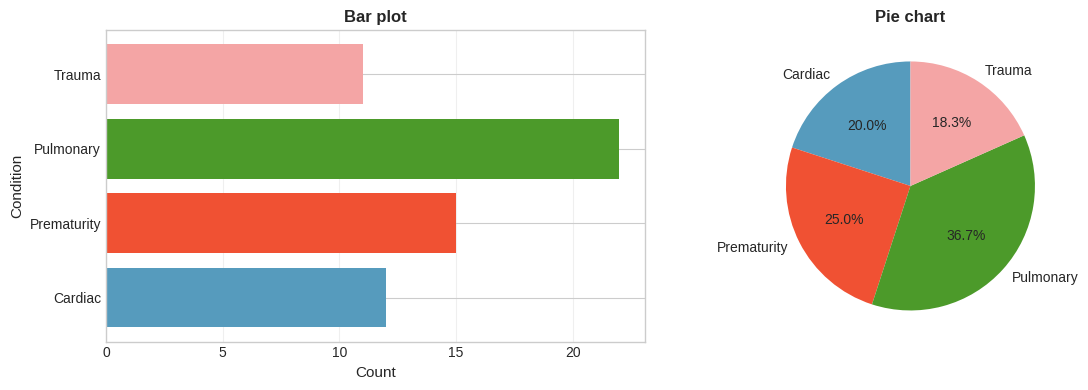
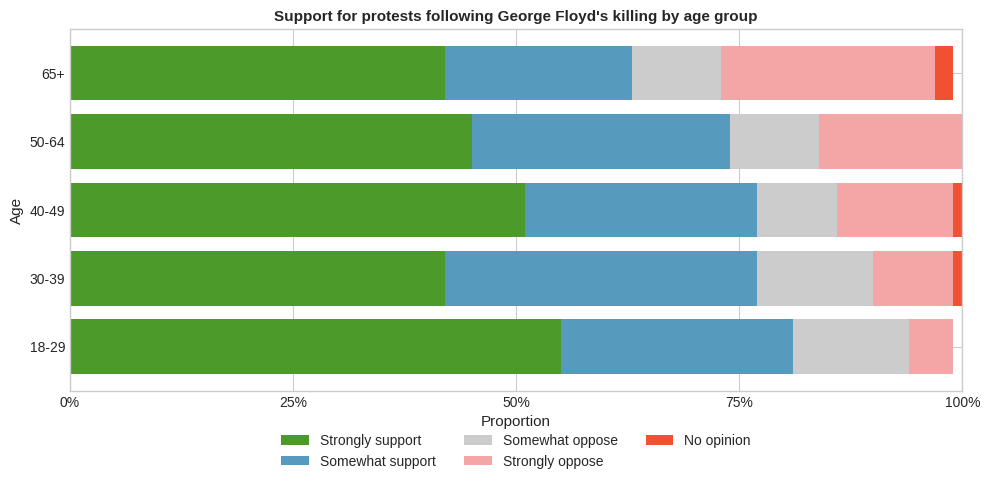
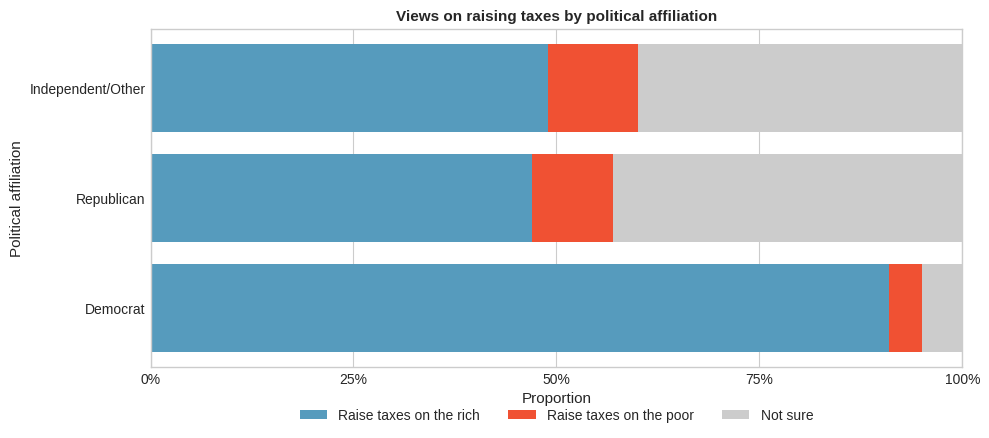
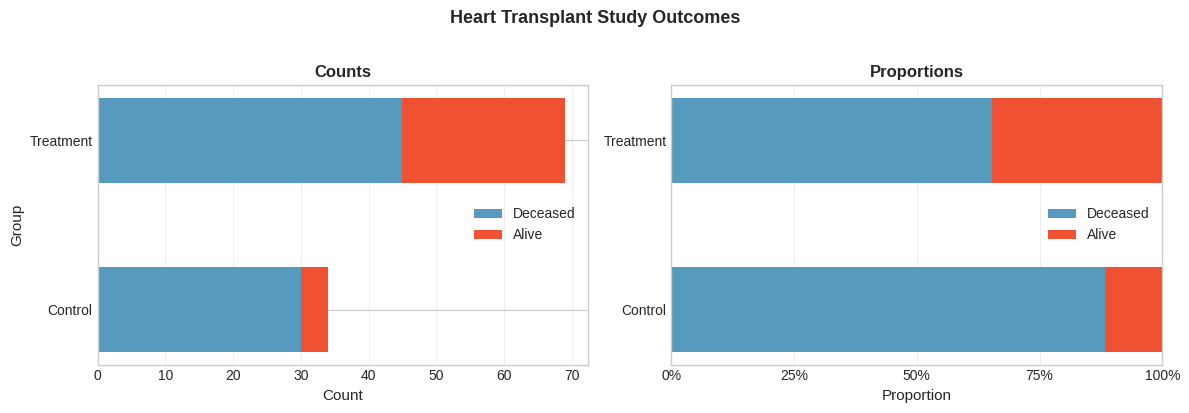
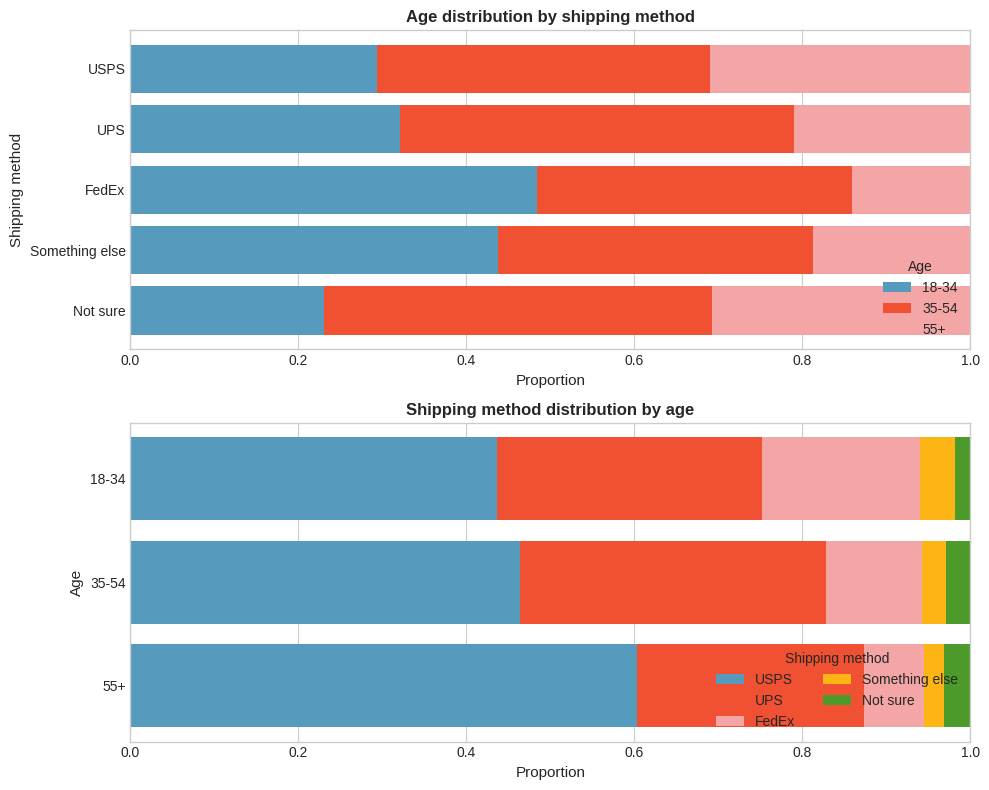
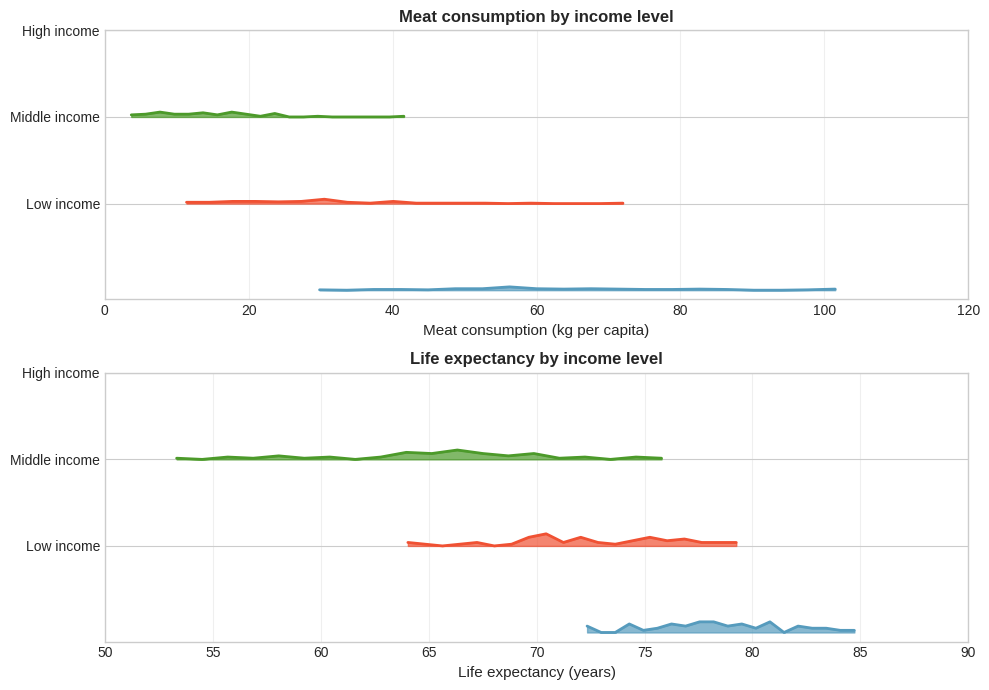

Reproduce these figures in Python, in order.
#!/usr/bin/env python3
"""
Generate figures for Chapter 4 (Exploring Categorical Data) exercises.
Creates synthetic/representative plots based on the exercise descriptions in _04-ex-explore-categorical.qmd
"""

import matplotlib.pyplot as plt
import matplotlib.patches as mpatches
import numpy as np
import os

# Set style for cleaner plots
plt.style.use('seaborn-v0_8-whitegrid')

# Create output directory if it doesn't exist
output_dir = "source/images/exercises"
os.makedirs(output_dir, exist_ok=True)

# Color scheme similar to OpenIntro
COLORS = {
    'blue': '#569BBD',
    'red': '#F05133',
    'green': '#4C9A2A',
    'pink': '#F4A5A5',
    'yellow': '#FDB515',
    'lgray': '#CCCCCC',
    'purple': '#9370DB'
}

print("="*60)
print("Generating Chapter 4 Exercise Figures")
print("="*60)

# Exercise 1: Antibiotic use in children - Bar plot and pie chart
print("\n1. Generating Exercise 1: Antibiotic use in children...")
conditions = ['Cardiac', 'Prematurity', 'Pulmonary', 'Trauma']
counts = [12, 15, 22, 11]

fig, (ax1, ax2) = plt.subplots(1, 2, figsize=(12, 4))

# Bar plot
colors_list = [COLORS['blue'], COLORS['red'], COLORS['green'], COLORS['pink']]
ax1.barh(conditions, counts, color=colors_list)
ax1.set_xlabel('Count', fontsize=11)
ax1.set_ylabel('Condition', fontsize=11)
ax1.set_title('Bar plot', fontsize=12, fontweight='bold')
ax1.grid(axis='x', alpha=0.3)

# Pie chart
ax2.pie(counts, labels=conditions, colors=colors_list, autopct='%1.1f%%', startangle=90)
ax2.set_title('Pie chart', fontsize=12, fontweight='bold')

plt.tight_layout()
plt.savefig(os.path.join(output_dir, '_04-ex-01-antibiotic-use.png'), dpi=150, bbox_inches='tight')
print(f"   ✓ Saved {os.path.join(output_dir, '_04-ex-01-antibiotic-use.png')}")
plt.close()

# Exercise 2: Views on immigration - Table (will be created as text in PTX)
print("\n2. Exercise 2 uses a table - will be added directly in PTX")

# Exercise 3: Black Lives Matter - Stacked bar plot by age
print("\n3. Generating Exercise 3: Black Lives Matter survey...")
ages = ['18-29', '30-39', '40-49', '50-64', '65+']
opinions = {
    'Strongly support': [55, 42, 51, 45, 42],
    'Somewhat support': [26, 35, 26, 29, 21],
    'Somewhat oppose': [13, 13, 9, 10, 10],
    'Strongly oppose': [5, 9, 13, 17, 24],
    'No opinion': [0, 1, 1, 0, 2]
}

fig, ax = plt.subplots(figsize=(10, 5))
left = np.zeros(len(ages))
colors_opinions = [COLORS['green'], COLORS['blue'], COLORS['lgray'], COLORS['pink'], COLORS['red']]

for i, (opinion, values) in enumerate(opinions.items()):
    proportions = [v / 100 for v in values]
    ax.barh(ages, proportions, left=left, label=opinion, color=colors_opinions[i])
    left += proportions

ax.set_xlabel('Proportion', fontsize=11)
ax.set_ylabel('Age', fontsize=11)
ax.set_xlim(0, 1)
ax.set_xticks([0, 0.25, 0.5, 0.75, 1.0])
ax.set_xticklabels(['0%', '25%', '50%', '75%', '100%'])
ax.legend(loc='lower center', bbox_to_anchor=(0.5, -0.25), ncol=3, frameon=False)
ax.set_title('Support for protests following George Floyd\'s killing by age group', fontsize=11, fontweight='bold')

plt.tight_layout()
plt.savefig(os.path.join(output_dir, '_04-ex-03-blm-survey.png'), dpi=150, bbox_inches='tight')
print(f"   ✓ Saved {os.path.join(output_dir, '_04-ex-03-blm-survey.png')}")
plt.close()

# Exercise 4: Raise taxes - Stacked bar plot by party
print("\n4. Generating Exercise 4: Raise taxes survey...")
parties = ['Democrat', 'Republican', 'Independent/Other']
tax_opinions = {
    'Raise taxes on the rich': [91, 47, 49],
    'Raise taxes on the poor': [4, 10, 11],
    'Not sure': [5, 43, 40]
}

fig, ax = plt.subplots(figsize=(10, 4.5))
left = np.zeros(len(parties))
colors_tax = [COLORS['blue'], COLORS['red'], COLORS['lgray']]

for i, (opinion, values) in enumerate(tax_opinions.items()):
    proportions = [v / 100 for v in values]
    ax.barh(parties, proportions, left=left, label=opinion, color=colors_tax[i])
    left += proportions

ax.set_xlabel('Proportion', fontsize=11)
ax.set_ylabel('Political affiliation', fontsize=11)
ax.set_xlim(0, 1)
ax.set_xticks([0, 0.25, 0.5, 0.75, 1.0])
ax.set_xticklabels(['0%', '25%', '50%', '75%', '100%'])
ax.legend(loc='lower center', bbox_to_anchor=(0.5, -0.2), ncol=3, frameon=False)
ax.set_title('Views on raising taxes by political affiliation', fontsize=11, fontweight='bold')

plt.tight_layout()
plt.savefig(os.path.join(output_dir, '_04-ex-04-raise-taxes.png'), dpi=150, bbox_inches='tight')
print(f"   ✓ Saved {os.path.join(output_dir, '_04-ex-04-raise-taxes.png')}")
plt.close()

# Exercise 5: Heart transplant - Two bar plots (counts and proportions)
print("\n5. Generating Exercise 5: Heart transplant study...")
groups = ['Control', 'Treatment']
deceased = [30, 45]
alive = [4, 24]

fig, (ax1, ax2) = plt.subplots(1, 2, figsize=(12, 4))

# Stacked bar plot (counts)
width = 0.5
ax1.barh(groups, deceased, label='Deceased', color=COLORS['blue'], height=width)
ax1.barh(groups, alive, left=deceased, label='Alive', color=COLORS['red'], height=width)
ax1.set_xlabel('Count', fontsize=11)
ax1.set_ylabel('Group', fontsize=11)
ax1.set_title('Counts', fontsize=12, fontweight='bold')
ax1.legend(loc='right')
ax1.grid(axis='x', alpha=0.3)

# Standardized bar plot (proportions)
total_control = deceased[0] + alive[0]
total_treatment = deceased[1] + alive[1]
prop_deceased = [deceased[0]/total_control, deceased[1]/total_treatment]
prop_alive = [alive[0]/total_control, alive[1]/total_treatment]

ax2.barh(groups, prop_deceased, label='Deceased', color=COLORS['blue'], height=width)
ax2.barh(groups, prop_alive, left=prop_deceased, label='Alive', color=COLORS['red'], height=width)
ax2.set_xlabel('Proportion', fontsize=11)
ax2.set_title('Proportions', fontsize=12, fontweight='bold')
ax2.set_xlim(0, 1)
ax2.set_xticks([0, 0.25, 0.5, 0.75, 1.0])
ax2.set_xticklabels(['0%', '25%', '50%', '75%', '100%'])
ax2.legend(loc='right')
ax2.grid(axis='x', alpha=0.3)

plt.suptitle('Heart Transplant Study Outcomes', fontsize=13, fontweight='bold', y=1.02)
plt.tight_layout()
plt.savefig(os.path.join(output_dir, '_04-ex-05-heart-transplant.png'), dpi=150, bbox_inches='tight')
print(f"   ✓ Saved {os.path.join(output_dir, '_04-ex-05-heart-transplant.png')}")
plt.close()

# Exercise 6: Shipping holiday gifts - Two stacked bar plots
print("\n6. Generating Exercise 6: Shipping holiday gifts...")
shipping_methods = ['USPS', 'UPS', 'FedEx', 'Something else', 'Not sure']
age_groups = ['18-34', '35-54', '55+']

# Data for plot 1: shipping method by age
data_by_age = {
    '18-34': [72, 52, 31, 7, 3],
    '35-54': [97, 76, 24, 6, 6],
    '55+': [76, 34, 9, 3, 4]
}

fig, (ax1, ax2) = plt.subplots(2, 1, figsize=(10, 8))

# Plot 1: Age distribution within each shipping method
colors_age = [COLORS['blue'], COLORS['red'], COLORS['pink']]
for i, method in enumerate(shipping_methods):
    values = [data_by_age[age][i] for age in age_groups]
    total = sum(values)
    proportions = [v/total for v in values]
    
    left = 0
    for j, age in enumerate(age_groups):
        ax1.barh(len(shipping_methods)-1-i, proportions[j], left=left, 
                color=colors_age[j], label=age if i == 0 else "")
        left += proportions[j]

ax1.set_yticks(range(len(shipping_methods)))
ax1.set_yticklabels(shipping_methods[::-1])
ax1.set_xlabel('Proportion', fontsize=11)
ax1.set_ylabel('Shipping method', fontsize=11)
ax1.set_xlim(0, 1)
ax1.set_title('Age distribution by shipping method', fontsize=12, fontweight='bold')
ax1.legend(title='Age', loc='lower right')

# Plot 2: Shipping method distribution within each age group
colors_shipping = [COLORS['blue'], COLORS['red'], COLORS['pink'], COLORS['yellow'], COLORS['green']]
for i, age in enumerate(age_groups):
    values = data_by_age[age]
    total = sum(values)
    proportions = [v/total for v in values]
    
    left = 0
    for j, method in enumerate(shipping_methods):
        ax2.barh(len(age_groups)-1-i, proportions[j], left=left,
                color=colors_shipping[j], label=method if i == 0 else "")
        left += proportions[j]

ax2.set_yticks(range(len(age_groups)))
ax2.set_yticklabels(age_groups[::-1])
ax2.set_xlabel('Proportion', fontsize=11)
ax2.set_ylabel('Age', fontsize=11)
ax2.set_xlim(0, 1)
ax2.set_title('Shipping method distribution by age', fontsize=12, fontweight='bold')
ax2.legend(title='Shipping method', loc='lower right', ncol=2)

plt.tight_layout()
plt.savefig(os.path.join(output_dir, '_04-ex-06-shipping-gifts.png'), dpi=150, bbox_inches='tight')
print(f"   ✓ Saved {os.path.join(output_dir, '_04-ex-06-shipping-gifts.png')}")
plt.close()

# Exercise 7: Meat consumption and life expectancy - Ridge plots
print("\n7. Generating Exercise 7: Meat consumption and life expectancy...")
income_levels = ['High income', 'Middle income', 'Low income']

fig, (ax1, ax2) = plt.subplots(2, 1, figsize=(10, 7))

# Ridge plot 1: Meat consumption
np.random.seed(42)
meat_data = {
    'High income': np.random.gamma(8, 8, 50),
    'Middle income': np.random.gamma(5, 6, 50),
    'Low income': np.random.gamma(3, 5, 50)
}

for i, (level, data) in enumerate(meat_data.items()):
    y_offset = i * 0.5
    counts, bins = np.histogram(data, bins=20, density=True)
    bins_center = (bins[:-1] + bins[1:]) / 2
    ax1.fill_between(bins_center, y_offset, counts * 0.4 + y_offset, 
                     alpha=0.7, color=[COLORS['blue'], COLORS['red'], COLORS['green']][i])
    ax1.plot(bins_center, counts * 0.4 + y_offset, 
            color=[COLORS['blue'], COLORS['red'], COLORS['green']][i], linewidth=2)

ax1.set_yticks([0.5, 1.0, 1.5])
ax1.set_yticklabels(income_levels[::-1])
ax1.set_xlabel('Meat consumption (kg per capita)', fontsize=11)
ax1.set_ylabel('', fontsize=11)
ax1.set_xlim(0, 120)
ax1.set_title('Meat consumption by income level', fontsize=12, fontweight='bold')
ax1.grid(axis='x', alpha=0.3)

# Ridge plot 2: Life expectancy
life_data = {
    'High income': np.random.normal(78, 3, 50),
    'Middle income': np.random.normal(72, 4, 50),
    'Low income': np.random.normal(65, 5, 50)
}

for i, (level, data) in enumerate(life_data.items()):
    y_offset = i * 0.5
    counts, bins = np.histogram(data, bins=20, density=True)
    bins_center = (bins[:-1] + bins[1:]) / 2
    ax2.fill_between(bins_center, y_offset, counts * 0.4 + y_offset,
                     alpha=0.7, color=[COLORS['blue'], COLORS['red'], COLORS['green']][i])
    ax2.plot(bins_center, counts * 0.4 + y_offset,
            color=[COLORS['blue'], COLORS['red'], COLORS['green']][i], linewidth=2)

ax2.set_yticks([0.5, 1.0, 1.5])
ax2.set_yticklabels(income_levels[::-1])
ax2.set_xlabel('Life expectancy (years)', fontsize=11)
ax2.set_ylabel('', fontsize=11)
ax2.set_xlim(50, 90)
ax2.set_title('Life expectancy by income level', fontsize=12, fontweight='bold')
ax2.grid(axis='x', alpha=0.3)

plt.tight_layout()
plt.savefig(os.path.join(output_dir, '_04-ex-07-meat-life-expectancy.png'), dpi=150, bbox_inches='tight')
print(f"   ✓ Saved {os.path.join(output_dir, '_04-ex-07-meat-life-expectancy.png')}")
plt.close()

# Exercise 8: Florence Nightingale - No figure needed (text-based)
print("\n8. Exercise 8 is text-based - no figure needed")

# Exercise 9: On-time arrivals - Table (will be created as text in PTX)
print("\n9. Exercise 9 uses a table - will be added directly in PTX")

# Exercise 10: US House of Representatives - No figure needed (text-based)
print("\n10. Exercise 10 is text-based - no figure needed")

print("\n" + "="*60)
print("✓ All Chapter 4 exercise figures generated successfully!")
print("="*60)
